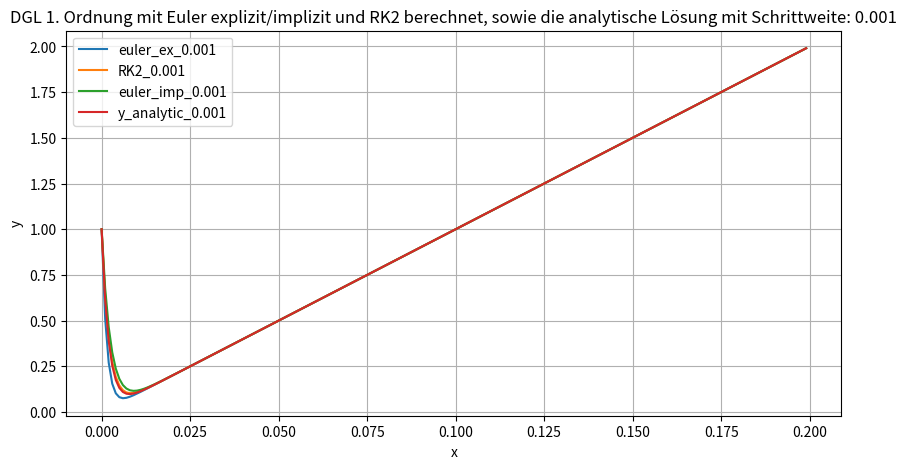
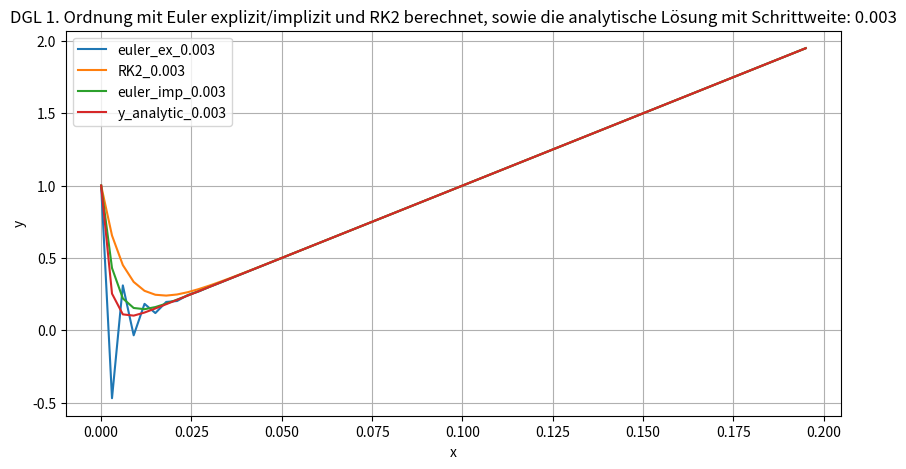
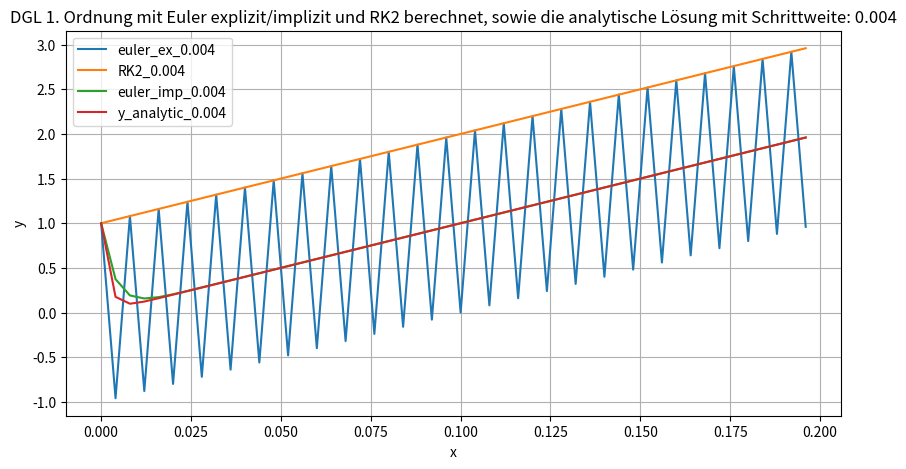
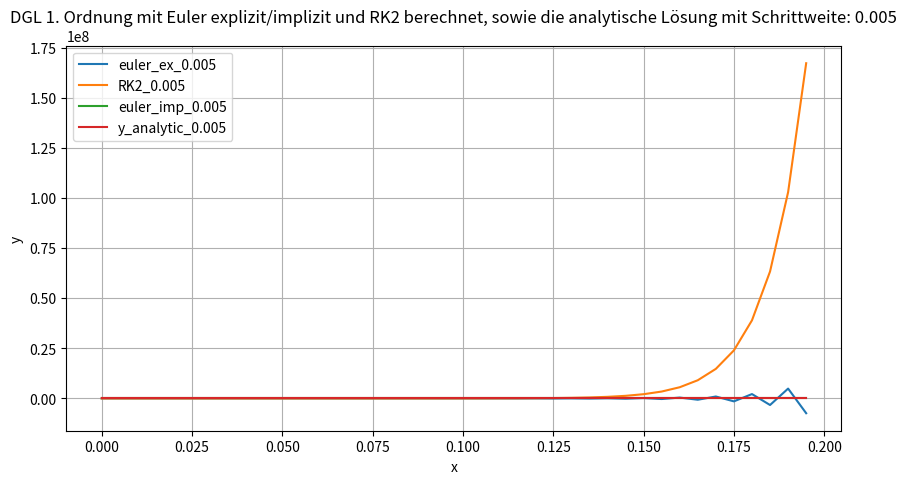

These charts were generated, in order, by the following Python code:
#!/usr/bin/env python
# -*- coding: utf-8 -*-
import matplotlib.pyplot as plt
import numpy as np
import math

step_values = dict.fromkeys([0.001, 0.003, 0.004, 0.005], 0)
x_end = 0.2

for x in step_values.keys():
    step_values[x] = int(x_end / x)


def y_dot(x, y):
    return 10 - 500 * y + 5000 * x


def y_analytic_func(x):
    return 10 * x + math.exp(-500 * x)


for h, step in step_values.items():
    fig, ax = plt.subplots(figsize=(10, 5))
    print('aktueller step: {} mit schrittweite: {}'.format(step, h))
    # Array für unabhängige Variable
    x = np.zeros(step)
    # Output für abhängige Variable (berechnet mit Euler explizit)
    y_euler_ex = np.zeros(step)
    # Output für abhängige Variable (berechnet mit RK2)
    y_RK2 = np.zeros(step)
    # Output für abhängige Variable (berechnet mit Euler implizit)
    y_euler_imp = np.zeros(step)
    # Output für analytische Lösung
    y_analytic = np.zeros(step)

    y_euler_ex[0] = 1

    # Euler_ex
    for i in range(step - 1):
        y_euler_ex[i+1] = y_euler_ex[i] + h * y_dot(x[i], y_euler_ex[i])
        x[i+1] = x[i] + h

    ax.plot(x, y_euler_ex, label='euler_ex_{}'.format(h))

    x = np.zeros(step)
    y_RK2[0] = 1

    # RK2
    for i in range(step - 1):
        k1 = h * y_dot(x[i], y_RK2[i])
        k2 = h * y_dot(x[i] + h/2, y_RK2[i] + k1/2)

        y_RK2[i+1] = y_RK2[i] + k2
        x[i+1] = x[i] + h

    ax.plot(x, y_RK2,   label='RK2_{}'.format(h))

    x = np.zeros(step)
    y_euler_imp[0] = 1

    # Euler_imp
    for i in range(step - 1):
        x[i+1] = x[i] + h
        y_euler_imp[i+1] = (
            y_euler_imp[i] + 10 * h + 5000 * x[i+1] * h) / (500 * h + 1)

    ax.plot(x, y_euler_imp, label='euler_imp_{}'.format(h))

    # x = np.zeros(step)
    # analytic solution
    for i in range(step):
        y_analytic[i] = y_analytic_func(i * h)

    ax.plot(x, y_analytic, label='y_analytic_{}'.format(h))

    ax.legend()
    ax.set(xlabel='x', ylabel='y',
           title='DGL 1. Ordnung mit Euler explizit/implizit und RK2 '
           'berechnet, sowie die analytische Lösung mit Schrittweite: '
           '{}'.format(h))
    ax.grid()

# fig.savefig("DGL_1O.png")
plt.show()
